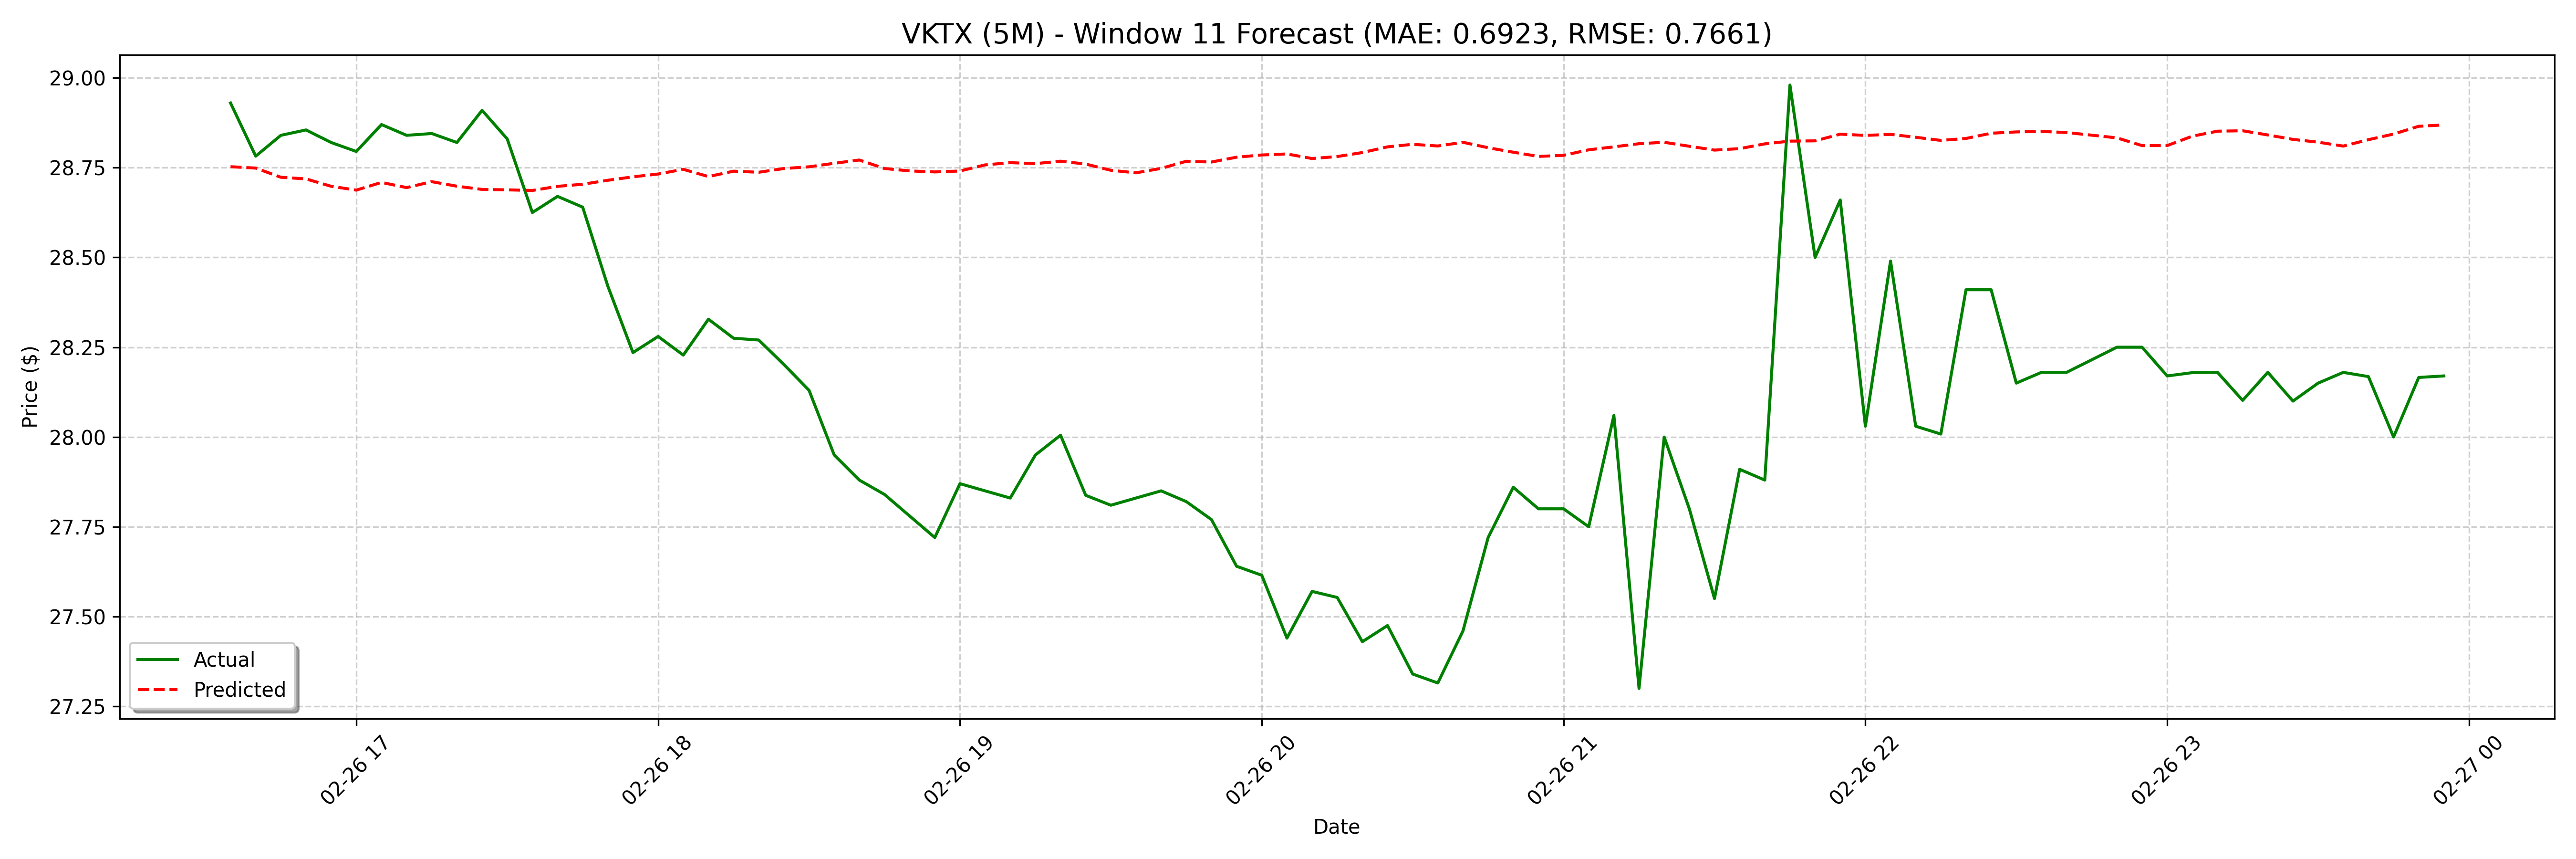

The table this chart was drawn from, first rows:
date, actual, forecast
2025-02-26 16:35:00, 28.93, 28.75
2025-02-26 16:40:00, 28.78, 28.75
2025-02-26 16:45:00, 28.84, 28.72
2025-02-26 16:50:00, 28.85, 28.72
2025-02-26 16:55:00, 28.82, 28.7
2025-02-26 17:00:00, 28.8, 28.69
2025-02-26 17:05:00, 28.87, 28.71
2025-02-26 17:10:00, 28.84, 28.69
2025-02-26 17:15:00, 28.84, 28.71
2025-02-26 17:20:00, 28.82, 28.7
2025-02-26 17:25:00, 28.91, 28.69
2025-02-26 17:30:00, 28.83, 28.69
2025-02-26 17:35:00, 28.62, 28.69
2025-02-26 17:40:00, 28.67, 28.7
2025-02-26 17:45:00, 28.64, 28.7
2025-02-26 17:50:00, 28.42, 28.71
2025-02-26 17:55:00, 28.24, 28.72
2025-02-26 18:00:00, 28.28, 28.73
2025-02-26 18:05:00, 28.23, 28.75
2025-02-26 18:10:00, 28.33, 28.73
2025-02-26 18:15:00, 28.27, 28.74
2025-02-26 18:20:00, 28.27, 28.74
2025-02-26 18:25:00, 28.2, 28.75
2025-02-26 18:30:00, 28.13, 28.75
2025-02-26 18:35:00, 27.95, 28.76
2025-02-26 18:40:00, 27.88, 28.77
2025-02-26 18:45:00, 27.84, 28.75
2025-02-26 18:50:00, 27.78, 28.74
2025-02-26 18:55:00, 27.72, 28.74
2025-02-26 19:00:00, 27.87, 28.74
2025-02-26 19:05:00, 27.85, 28.76
2025-02-26 19:10:00, 27.83, 28.76
2025-02-26 19:15:00, 27.95, 28.76
2025-02-26 19:20:00, 28, 28.77
2025-02-26 19:25:00, 27.84, 28.76
2025-02-26 19:30:00, 27.81, 28.74
2025-02-26 19:35:00, 27.83, 28.74
2025-02-26 19:40:00, 27.85, 28.75
2025-02-26 19:45:00, 27.82, 28.77
2025-02-26 19:50:00, 27.77, 28.77
2025-02-26 19:55:00, 27.64, 28.78
2025-02-26 20:00:00, 27.61, 28.79
2025-02-26 20:05:00, 27.44, 28.79
2025-02-26 20:10:00, 27.57, 28.78
2025-02-26 20:15:00, 27.55, 28.78
2025-02-26 20:20:00, 27.43, 28.79
2025-02-26 20:25:00, 27.48, 28.81
2025-02-26 20:30:00, 27.34, 28.81
2025-02-26 20:35:00, 27.32, 28.81
2025-02-26 20:40:00, 27.46, 28.82
2025-02-26 20:45:00, 27.72, 28.81
2025-02-26 20:50:00, 27.86, 28.79
2025-02-26 20:55:00, 27.8, 28.78
2025-02-26 21:00:00, 27.8, 28.78
2025-02-26 21:05:00, 27.75, 28.8
2025-02-26 21:10:00, 28.06, 28.81
2025-02-26 21:15:00, 27.3, 28.82
2025-02-26 21:20:00, 28, 28.82
2025-02-26 21:25:00, 27.8, 28.81
2025-02-26 21:30:00, 27.55, 28.8
... 68 more rows
